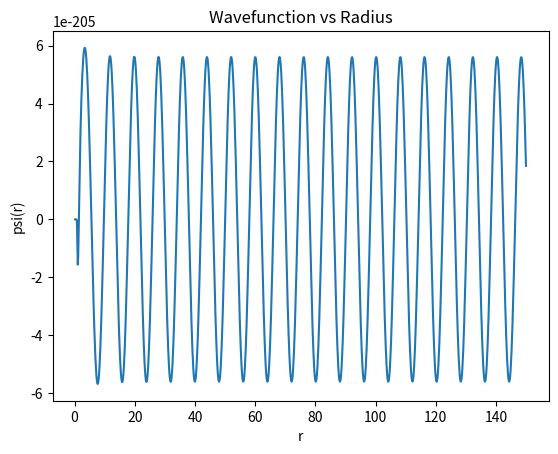

This figure's Python source:
import numpy as np
import matplotlib.pyplot as plt
import math

# Numerical values 

sigma = 1
epsilon = 5.9
alpha= 6.12* sigma**12
c= math.sqrt(epsilon*alpha/25)
E = 0.1
n = 1000
l = 1
h = 0.15

r = np.zeros(n)
W = np.zeros(n)
psi = np.zeros(n)

r[0] = h
r[1] = 2 * h
psi[0] = math.exp(-c * r[0]**(-5))
psi[1] = math.exp(-c * r[1]**(-5))

# defining functions 

def V_lj(r):
    return epsilon * ((sigma / r)**12 - 2 * (sigma / r)**6)


def F(r):
    return -6.12 * (E - V_lj(r) - l * (l + 1) /(6.12* r**2))


W[0] = (1 - (h**2) * (F(r[0]) / 12)) * psi[0]
W[1] = (1 - (h**2) * (F(r[1]) / 12)) * psi[1]

# Applying loop

for i in range(1, n - 1):
    r[i + 1] = (i + 2) * h
    W[i + 1] = 2 * W[i] - W[i - 1] + h**2 * F(r[i]) * psi[i]
    psi[i + 1] = W[i + 1] / (1 - (h**2) * F(r[i + 1]) / 12)



# Plot the results
plt.plot(r, psi)
plt.xlabel('r')
plt.ylabel('psi(r)')
plt.title('Wavefunction vs Radius')
plt.show()